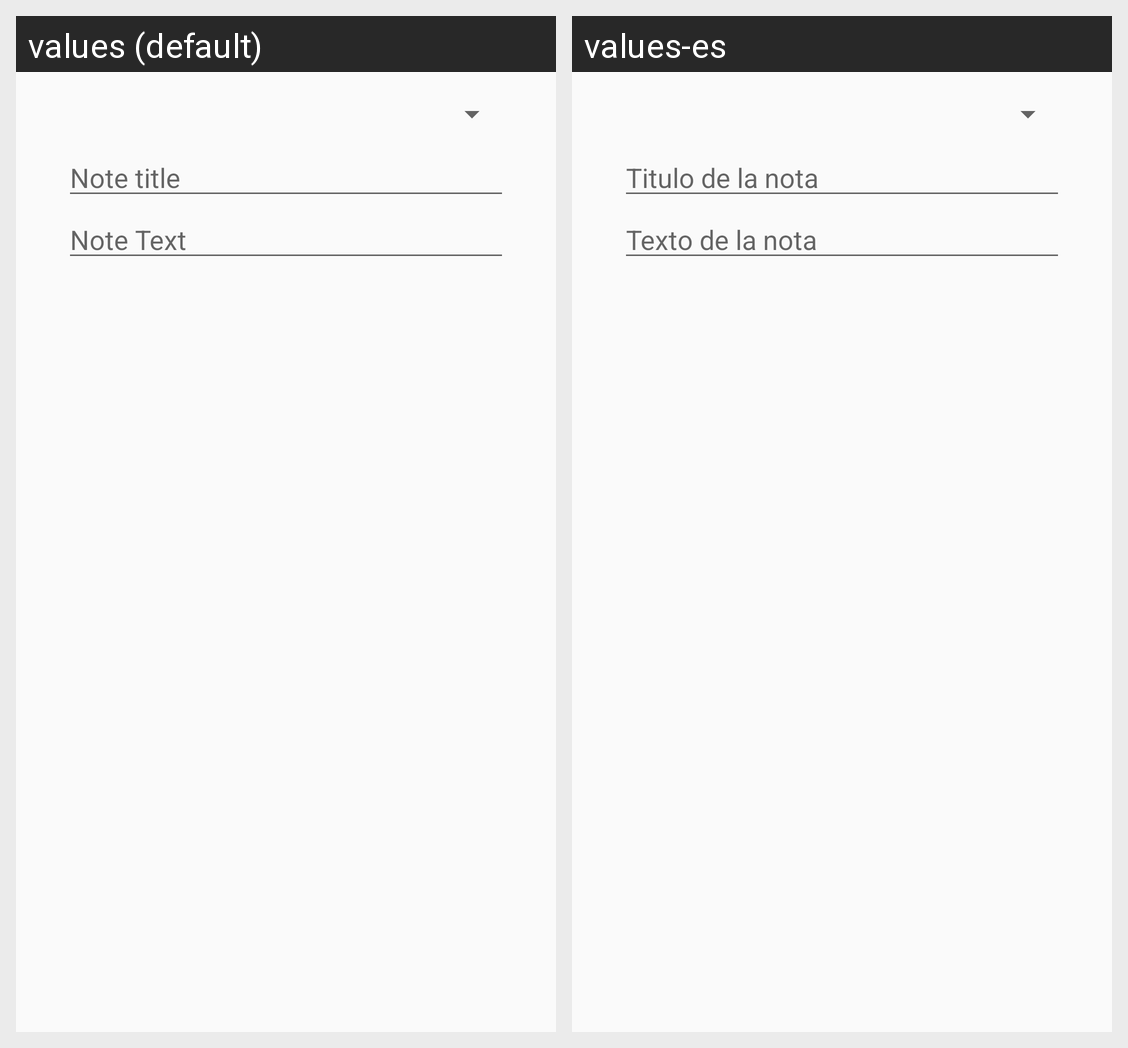

The Android screen above is rendered under two locales of the same app. Produce the string resources it draws, with the default and per-locale values.
Android screen res/layout/content_main.xml rendered under 2 locales, left to right: values (default), values-es. Device: Nexus 5 (rendered at 1080×1920; each locale shown at half size, 540×960, under a caption strip naming it); theme AppTheme.
Strings drawn on this screen, with the default value and each locale's value (text and hints the layout hard-codes, and strings that could not be matched under every locale, appear in the picture but are not listed):

note_text_hint
  values: Note Text
  values-es: Texto de la nota

note_title_hint
  values: Note title
  values-es: Titulo de la nota
